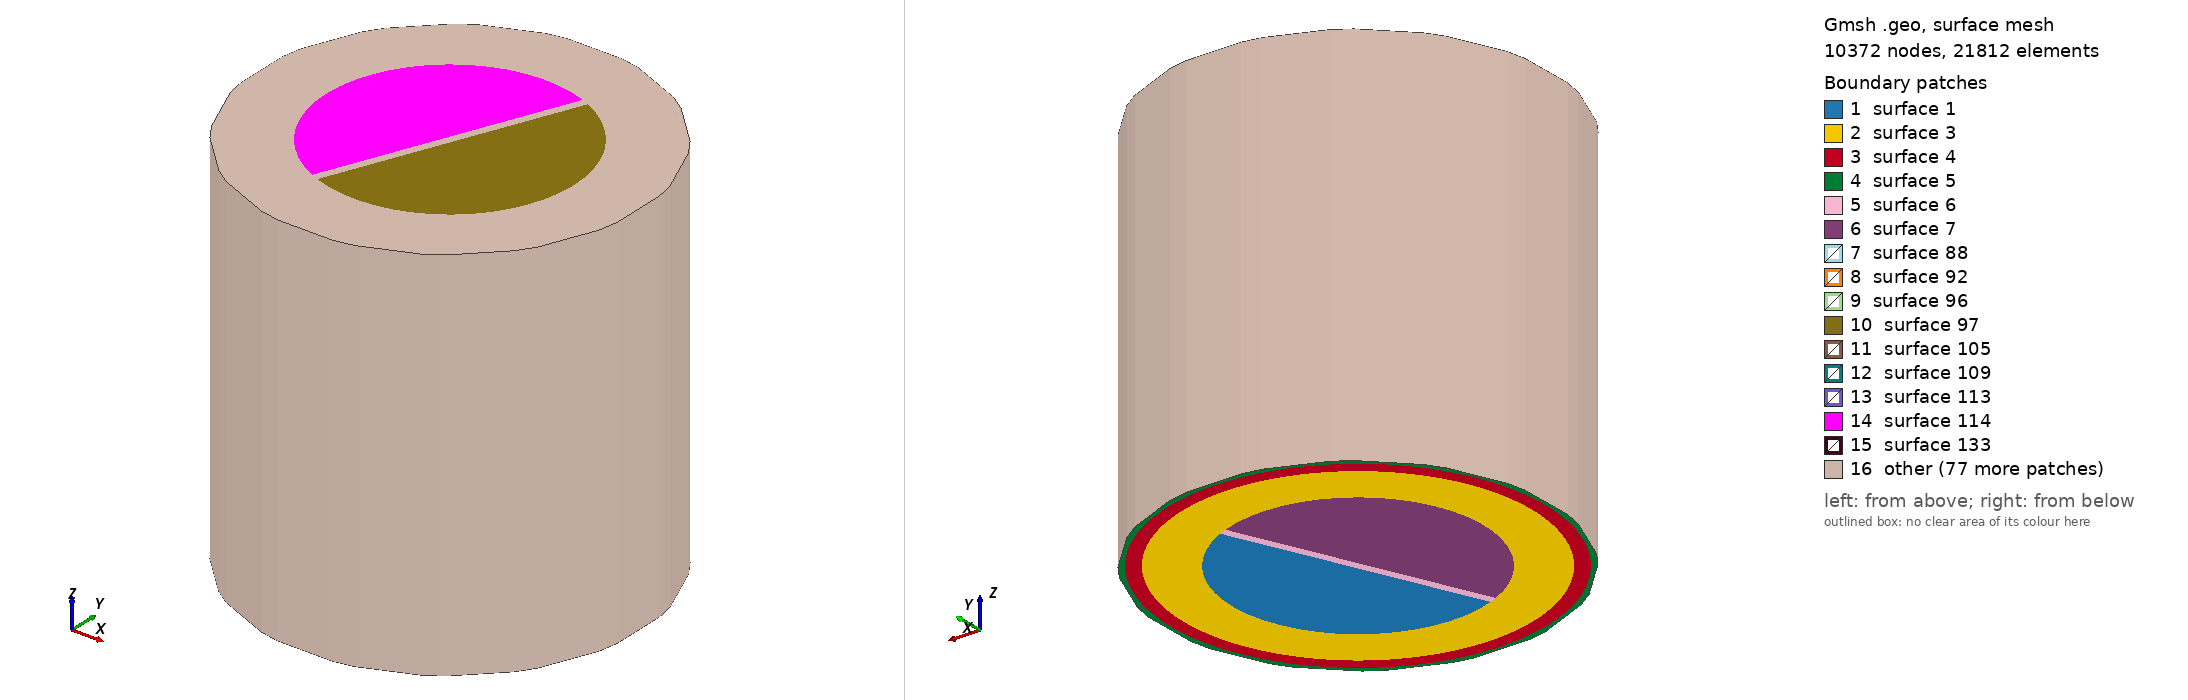

Gmsh geometry script, surface-meshed: 10372 nodes, 21812 surface elements. Boundary patches (legend numbers): 1 surface 1, 2 surface 3, 3 surface 4, 4 surface 5, 5 surface 6, 6 surface 7, 7 surface 88, 8 surface 92, 9 surface 96, 10 surface 97, 11 surface 105, 12 surface 109, 13 surface 113, 14 surface 114, 15 surface 133, 16 other. Left view from above one corner, right view from below the opposite corner. The script declares no physical surfaces, so the legend lists its geometric surfaces. The drawing asked Gmsh for element sizes between 1% and 20% of the model's largest extent; the script's own settings can give other sizes.

=== GREATcell_Rotatable_fracture_3D.geo (drawn) ===
lc = 0.0075;
lc1 = 0.01;
lc2=0.001;
r0 = 0.097;//Outer egde of sample
r1 = 0.090;//Measuring location in sample
r2 = 0.065;//Inner ring in smaple
segouter = 37;
segmid = 37;
seginner = 13;

//Note angle rotates anticlockwise, so use - to go clockwise
fracture_angle_to_bag1_sx = -112.5; //-112.5;

th = fracture_angle_to_bag1_sx*Pi/180;
sth = Sin(th);
cth = Cos(th);

p70x = r2;
p70y = 0;
p71x = 0;
p71y = r2;
p72x = -r2;
p72y = 0;
p73x = 0;
p73y = -r2;

Point(1)={0.0989400395497483,-0.0145213144685405,0,lc};
Point(2)={0.0989400395497483,0,0,lc};
Point(3)={0.0989400395497483,0.0145213144685405,0,lc};
Point(4)={0.0979528917494459,0.0194840415895657,0,lc};
Point(5)={0.0969657439491436,0.0244467687105909,0,lc};
Point(6)={0.0914086774858697,0.0378627139332354,0,lc};
Point(7)={0.0858516110225958,0.05127865915588,0,lc};
Point(8)={0.0830404519257676,0.0554858560599625,0,lc};
Point(9)={0.0802292928289395,0.0596930529640449,0,lc};
Point(10)={0.0699611728964922,0.0699611728964922,0,lc};
Point(11)={0.0596930529640449,0.0802292928289395,0,lc};
Point(12)={0.0554858560599625,0.0830404519257676,0,lc};
Point(13)={0.05127865915588,0.0858516110225958,0,lc};
Point(14)={0.0378627139332354,0.0914086774858697,0,lc};
Point(15)={0.0244467687105908,0.0969657439491436,0,lc};
Point(16)={0.0194840415895657,0.0979528917494459,0,lc};
Point(17)={0.0145213144685405,0.0989400395497483,0,lc};
Point(18)={6.93889390390723E-18,0.0989400395497483,0,lc};
Point(19)={-0.0145213144685405,0.0989400395497483,0,lc};
Point(20)={-0.0194840415895657,0.0979528917494459,0,lc};
Point(21)={-0.0244467687105908,0.0969657439491436,0,lc};
Point(22)={-0.0378627139332354,0.0914086774858697,0,lc};
Point(23)={-0.05127865915588,0.0858516110225958,0,lc};
Point(24)={-0.0554858560599625,0.0830404519257676,0,lc};
Point(25)={-0.0596930529640449,0.0802292928289395,0,lc};
Point(26)={-0.0699611728964922,0.0699611728964922,0,lc};
Point(27)={-0.0802292928289395,0.0596930529640449,0,lc};
Point(28)={-0.0830404519257677,0.0554858560599624,0,lc};
Point(29)={-0.0858516110225958,0.05127865915588,0,lc};
Point(30)={-0.0914086774858697,0.0378627139332354,0,lc};
Point(31)={-0.0969657439491436,0.0244467687105908,0,lc};
Point(32)={-0.0979528917494459,0.0194840415895657,0,lc};
Point(33)={-0.0989400395497483,0.0145213144685405,0,lc};
Point(34)={-0.0989400395497483,-9.54097911787244E-18,0,lc};
Point(35)={-0.0989400395497483,-0.0145213144685405,0,lc};
Point(36)={-0.0979528917494459,-0.0194840415895657,0,lc};
Point(37)={-0.0969657439491436,-0.0244467687105909,0,lc};
Point(38)={-0.0914086774858697,-0.0378627139332354,0,lc};
Point(39)={-0.0858516110225958,-0.05127865915588,0,lc};
Point(40)={-0.0830404519257676,-0.0554858560599625,0,lc};
Point(41)={-0.0802292928289395,-0.0596930529640449,0,lc};
Point(42)={-0.0699611728964922,-0.0699611728964922,0,lc};
Point(43)={-0.059693052964045,-0.0802292928289395,0,lc};
Point(44)={-0.0554858560599625,-0.0830404519257676,0,lc};
Point(45)={-0.05127865915588,-0.0858516110225958,0,lc};
Point(46)={-0.0378627139332354,-0.0914086774858697,0,lc};
Point(47)={-0.0244467687105908,-0.0969657439491436,0,lc};
Point(48)={-0.0194840415895657,-0.0979528917494459,0,lc};
Point(49)={-0.0145213144685405,-0.0989400395497483,0,lc};
Point(50)={2.60208521396521E-17,-0.0989400395497483,0,lc};
Point(51)={0.0145213144685405,-0.0989400395497483,0,lc};
Point(52)={0.0194840415895657,-0.0979528917494459,0,lc};
Point(53)={0.0244467687105909,-0.0969657439491436,0,lc};
Point(54)={0.0378627139332354,-0.0914086774858697,0,lc};
Point(55)={0.05127865915588,-0.0858516110225958,0,lc};
Point(56)={0.0554858560599625,-0.0830404519257676,0,lc};
Point(57)={0.0596930529640449,-0.0802292928289395,0,lc};
Point(58)={0.0699611728964922,-0.0699611728964922,0,lc};
Point(59)={0.0802292928289396,-0.0596930529640449,0,lc};
Point(60)={0.0830404519257677,-0.0554858560599624,0,lc};
Point(61)={0.0858516110225958,-0.0512786591558799,0,lc};
Point(62)={0.0914086774858697,-0.0378627139332354,0,lc};
Point(63)={0.0969657439491436,-0.0244467687105908,0,lc};
Point(64)={0.0979528917494459,-0.0194840415895657,0,lc};

Point(65) = { 0, 0, 0, lc};
Point(66) = {r0, 0, 0, lc};
Point(67) = {0, r0, 0, lc};
Point(68) = {-r0, 0, 0, lc};
Point(69) = {0, -r0, 0, lc};

//Point(70) = {r2, 0, 0, lc1};
//Point(71) = {0, r2, 0, lc1};
//Point(72) = {-r2, 0, 0, lc1};
//Point(73) = {0, -r2, 0, lc1};

Point(70) = {r2*cth-r2/30*sth, r2*sth +r2/30*cth, 0, lc2};
Point(700) = {r2*cth+r2/30*sth, r2*sth -r2/30*cth, 0, lc2};
Point(71) = {-r2*sth, r2*cth, 0, lc2};
Point(720) = {-r2*cth+r2/30*sth, -r2*sth -r2/30*cth, 0, lc2};
Point(72) = {-r2*cth-r2/30*sth, -r2*sth +r2/30*cth, 0, lc2};
Point(73) = {r2*sth, -r2*cth, 0, lc2};

Point(74) = {r1, 0, 0, lc1};
Point(75) = {0, r1, 0, lc1};
Point(76) = {-r1, 0, 0, lc1};
Point(77) = {0, -r1, 0, lc1};

Circle(1) = {66, 65, 67};
Circle(2) = {66, 65, 69};
Circle(3) = {67, 65, 68};
Circle(4) = {68, 65, 69};

Line(5)={1,2};
Line(6)={2,3};
Line(7)={3,4};
Line(8)={4,5};
Line(9)={5,6};
Line(10)={6,7};
Line(11)={7,8};
Line(12)={8,9};
Line(13)={9,10};
Line(14)={10,11};
Line(15)={11,12};
Line(16)={12,13};
Line(17)={13,14};
Line(18)={14,15};
Line(19)={15,16};
Line(20)={16,17};
Line(21)={17,18};
Line(22)={18,19};
Line(23)={19,20};
Line(24)={20,21};
Line(25)={21,22};
Line(26)={22,23};
Line(27)={23,24};
Line(28)={24,25};
Line(29)={25,26};
Line(30)={26,27};
Line(31)={27,28};
Line(32)={28,29};
Line(33)={29,30};
Line(34)={30,31};
Line(35)={31,32};
Line(36)={32,33};
Line(37)={33,34};
Line(38)={34,35};
Line(39)={35,36};
Line(40)={36,37};
Line(41)={37,38};
Line(42)={38,39};
Line(43)={39,40};
Line(44)={40,41};
Line(45)={41,42};
Line(46)={42,43};
Line(47)={43,44};
Line(48)={44,45};
Line(49)={45,46};
Line(50)={46,47};
Line(51)={47,48};
Line(52)={48,49};
Line(53)={49,50};
Line(54)={50,51};
Line(55)={51,52};
Line(56)={52,53};
Line(57)={53,54};
Line(58)={54,55};
Line(59)={55,56};
Line(60)={56,57};
Line(61)={57,58};
Line(62)={58,59};
Line(63)={59,60};
Line(64)={60,61};
Line(65)={61,62};
Line(66)={62,63};
Line(67)={63,64};
Line(68)={64,1};

Circle(69) = {70, 65, 71};
Circle(70) = {700, 65, 73};
Circle(71) = {71, 65, 72};
Circle(72) = {720, 65, 73};

Circle(73) = {74, 65, 75};
Circle(74) = {74, 65, 77};
Circle(75) = {75, 65, 76};
Circle(76) = {76, 65, 77};

//Line(77) = {70,72};

Transfinite Line(1) = segouter Using Progression 1.0;//Outer
Transfinite Line(2) = segouter Using Progression 1.0;
Transfinite Line(3) = segouter Using Progression 1.0;
Transfinite Line(4) = segouter Using Progression 1.0;

Transfinite Line(69) = seginner Using Progression 1.0;//Inner
Transfinite Line(70) = seginner Using Progression 1.0;
Transfinite Line(71) = seginner Using Progression 1.0;
Transfinite Line(72) = seginner Using Progression 1.0;

Transfinite Line(73) = segmid Using Progression 1.0;//Mid
Transfinite Line(74) = segmid Using Progression 1.0;
Transfinite Line(75) = segmid Using Progression 1.0;
Transfinite Line(76) = segmid Using Progression 1.0;

Line Loop(1) = {69, 71, -77};
Line Loop(2) = {72, -70, 77};
Line Loop(3) = {1, 3, 4, -2};
Line Loop(4) = {5, 6, 7, 8, 9, 10, 11, 12, 13, 14, 15, 16, 17, 18, 19, 20, 21, 22, 23, 24, 25, 26, 27, 28, 29, 30, 31, 32, 33, 34, 35, 36,37,38,39,40,41,42,43,44,45,46,47,48,49,50,51,52,53,54,55,56,57,58,59,60,61,62,63,64,65,66,67,68};
Line Loop(5) = {73, 75, 76, -74};


Line(77) = {72, 70};
Line(78) = {70, 700};
Line(79) = {700, 720};
Line(80) = {720, 72};

Curve Loop(6) = {80, 77, 78, 79};
Curve Loop(7) = {70, -72, -79};

Transfinite Line{77,79} = 90 Using Progression 1.0;
Transfinite Line{78,80} = 4 Using Progression 1.0;

Plane Surface(1) = {1};
Plane Surface(6) = {6};
Plane Surface(7) = {7};
Plane Surface(3) = {5,1,6,7};
Plane Surface(4) = {3,5};
Plane Surface(5) = {4,3};

Transfinite Surface{6};
//Recombine Surface{6};

out1[]=Extrude {0, 0, 0.2} { Surface{1};Layers{10};};
out2[]=Extrude {0, 0, 0.2} { Surface{7};Layers{10};};
out3[]=Extrude {0, 0, 0.2} { Surface{3};Layers{10};};
out4[]=Extrude {0, 0, 0.2} { Surface{4};Layers{10};};
out5[]=Extrude {0, 0, 0.2} { Surface{5};Layers{10};};
out6[]=Extrude {0, 0, 0.2} { Surface{6};Layers{10};};

Physical Volume(1) = {out1[],out2[],out3[],out4[],out5[],out6[]};
//Physical Volume(2) = {out5[1]};//+
Transfinite Surface{6};
